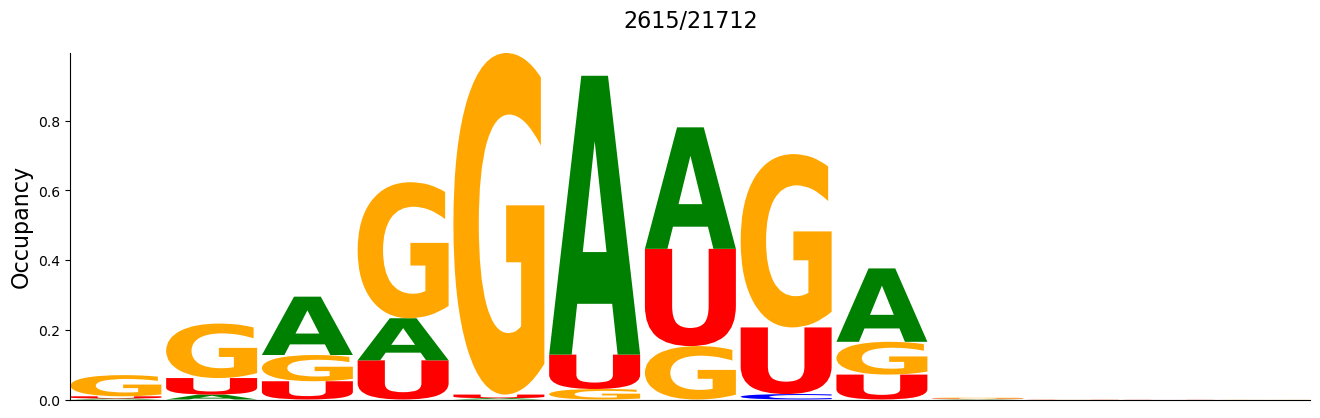

Values plotted in this chart, from the file beside it:
#support=2615
A	C	G	U
0.003059	0.0	0.0608	0.006119
0.01415	0.0	0.1564	0.04742
0.1675	0.0	0.07533	0.05239
0.1208	0.0	0.3904	0.1124
0.003824	0.0	0.9805	0.01033
0.8004	0.0	0.03021	0.09866
0.3488	0.0	0.1533	0.2792
0.0	0.01568	0.4975	0.1912
0.2107	0.0	0.09407	0.07151
0.001147	0.0	0.002677	0.00153
0.0	0.0	0.0003824	0.0003824
0.0	0.0	0.0	0.0003824
0.0	0.0	0.0003824	0.0
